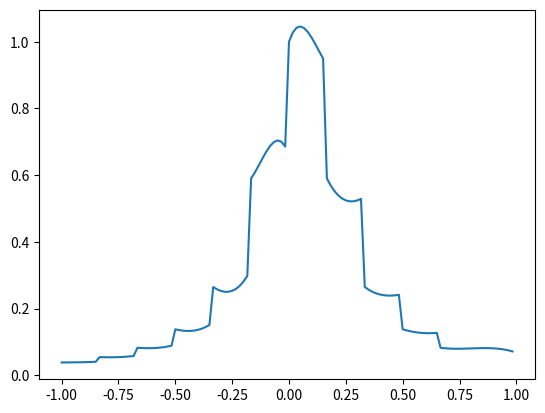

Write Python code to recreate this figure.
import numpy as np
import matplotlib.pyplot as plt

def f1(x):
    return 1/(1+25*x*x)

def f2(x):
    return np.exp(np.cos(x))

def lagrange_polynomial(x_values, y_values, x):
    sol = 0
    t = 0
    for i in range(0, len(x_values)):
        t = 1
        for j in range(0, len(y_values)):
            if(j != i):
                t = t*((x-x_values[j])/(x_values[i]-x_values[j]))
        sol += t*y_values[i]
    return sol

#transforms chebyshew points to interval [a,b]

def transform_cheb(nodes, a, b):
    for i in range(len(nodes)):
        nodes[i] = a+(b-a)*(nodes[i]+1)/2

#calculates n standard chebyshew points on interval[1,1]
  
def get_nodes_cheb(n):
    nodes = np.empty(shape=n, dtype=float)
    for i in range(n):
        nodes[i] = np.cos(np.pi*(2*i+1)/(2*n+2))
    return nodes

#gets n equidistant nodes in interval [a,b] 

def get_eqdist(n, a, b):
    nodes = np.empty(shape=n, dtype=float)
    h = (b-a)/n
    for i in range(n):
        nodes[i] = a+h*i        
    nodes[n-1] = b
    return nodes

#calculates sigmas in matrix equation (strona 17)

def qubic_simas_hs(nodes, y_values):
    n = len(nodes) - 1
    hs = np.zeros(shape=n)
    for i in range(n):
        hs[i] = nodes[i+1] - nodes[i]
    h_matrix = np.zeros(shape=(n+1, n+1))
    h_matrix[0][0] = -hs[0]
    h_matrix[0][1] = hs[0]
    h_matrix[n-1][n-2] = hs[n-1]
    h_matrix[n][n] = -hs[n-1]
    for i in range(1,n):
        h_matrix[i][i-1] = hs[i-1]
        h_matrix[i][i] = 2*(hs[i-1]+hs[i])
        h_matrix[i][i+1] = hs[i]
    a = coefficient(nodes, y_values)
    b = coefficient(nodes[n-3:], y_values[n-3:])
    d_matrix = np.zeros(shape=n+1)
    d_matrix[0] = hs[0]*hs[0]*a[3]
    d_matrix[n] = -hs[n-1]*hs[n-1]*b[3]
    for i in range(1,n):
        d_matrix[i] = (y_values[i+1]-y_values[i])/hs[i] - (y_values[i]-y_values[i-1])/hs[i-1]
    return np.linalg.solve(h_matrix,d_matrix),hs

#calculates those fucked up deltas raised to power

def coefficient(x, y):
    """
    x: list or np array contanining x data points
    y: list or np array contanining y data points
    """

    m = len(x)
    x = np.array(x,dtype=float)
    a = np.array(y,dtype=float)
    for k in range(1, m):
        a[k:m] = (a[k:m] - a[k - 1])/(x[k:m] - x[k - 1])
    return a

def spline_value(nodes, y_values, sigmas, hs, x):
    n = len(nodes)
    if x < nodes[0] or x > nodes[n-1]:
        return None
    for i in range(0,n-1):
        if nodes[i] <= x <= nodes[i+1]:
            k = i
    b = (y_values[k+1]-y_values[k])-hs[k]*(sigmas[k+1]+2*sigmas[k])
    c = 3*sigmas[k]
    d = (sigmas[k+1]-sigmas[k])/hs[k]
    return y_values[k] + b*(x-nodes[k]) + c*((x-nodes[k])**2) + d*((x-nodes[k])**3)

if __name__ == "__main__":
    # sig, hs = qubic_simas_hs(x, y)
    # print(spline_value(x,y,sig,hs,))
    # mat
    x_eq = get_eqdist(12,-1,1)
    y_eq = [f1(x) for x in x_eq]
    x_ch = get_nodes_cheb(12)
    y_ch = [f1(x) for x in x_ch]
    sig, hs = qubic_simas_hs(x_eq, y_eq)
    
    x_space = np.arange(-1, 1, 1/60)
    y_edist_spl = [spline_value(x_eq,y_eq,sig,hs,x) for x in x_space]
    y_eqdist_lag = [lagrange_polynomial(x_eq,y_eq,x) for x in x_space]
    y_cheb_lag = [lagrange_polynomial(x_ch,y_ch,x) for x in x_space]
    # plt.plot(x_space,y_eqdist_lag)
    plt.plot(x_space,y_edist_spl)
    # plt.plot(x_space,[f1(x) for x in x_space])

    pass